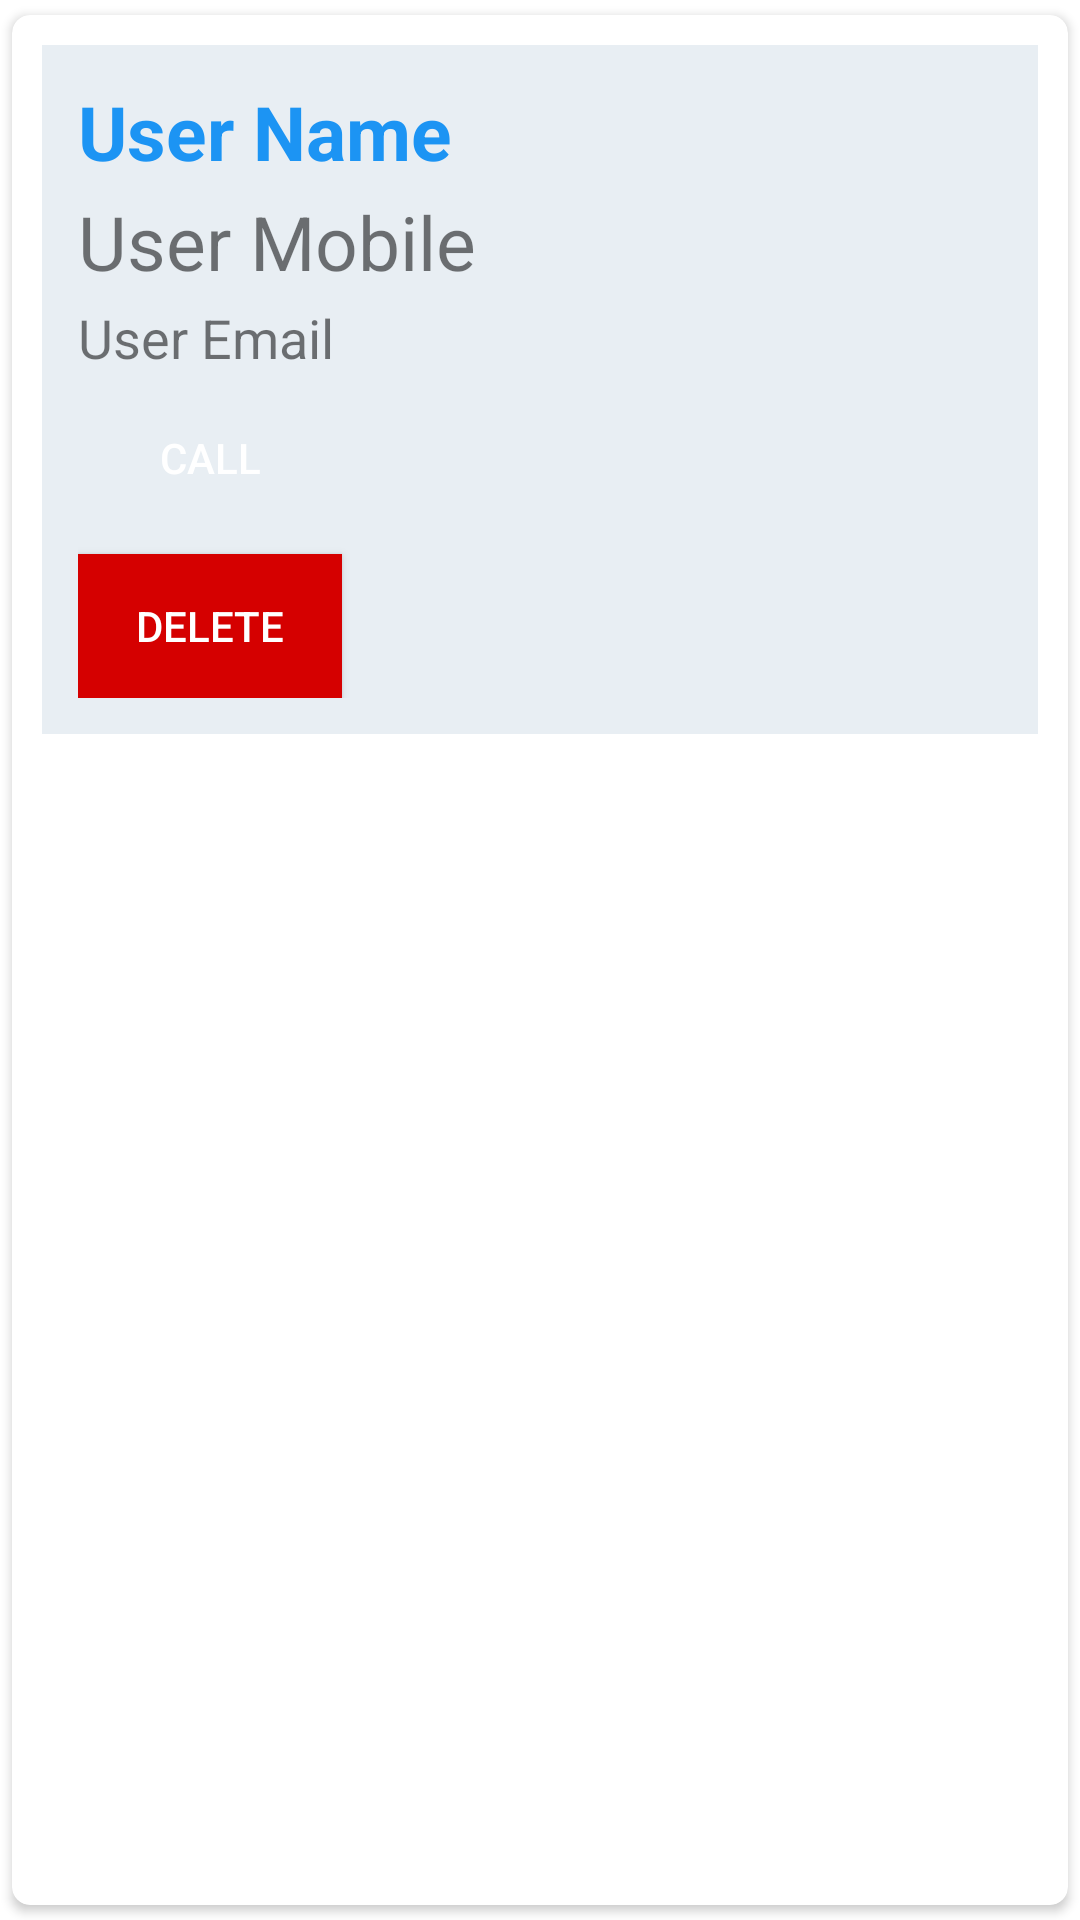

Produce the Android XML layout that renders to this screen, including the resource entries it uses.
<!-- AndroidManifest.xml: application theme Theme.MyContacts -->
<!-- res/layout/adapter_data.xml -->
<?xml version="1.0" encoding="utf-8"?>
<androidx.cardview.widget.CardView xmlns:android="http://schemas.android.com/apk/res/android"
    android:layout_width="match_parent"
    android:layout_height="wrap_content"
    xmlns:app="http://schemas.android.com/apk/res-auto"
    android:layout_gravity="center_horizontal"
    app:cardUseCompatPadding="true"
    app:cardCornerRadius="6dp"
    android:elevation="4dp"
    android:layout_margin="5dp"
    >

    <LinearLayout
        android:layout_width="match_parent"
        android:layout_height="wrap_content"
        android:orientation="horizontal">

        <LinearLayout
            android:layout_width="match_parent"
            android:layout_height="wrap_content"
            android:layout_margin="10dp"
            android:orientation="vertical"
            android:padding="12dp"
            android:background="@color/cardbg"
            >

            <TextView
                android:layout_width="300dp"
                android:layout_height="wrap_content"
                android:id="@+id/displayname"
                android:textSize="25sp"
                android:textStyle="bold"
                android:text="@string/user_name"
                android:textColor="@color/headercolor"/>

            <TextView
                android:layout_width="300dp"
                android:layout_height="wrap_content"
                android:id="@+id/displaycontact"
                android:textSize="25sp"
                android:text="@string/user_mobile"
                android:layout_marginTop="3dp"
                />

            <TextView
                android:layout_width="300dp"
                android:layout_height="wrap_content"
                android:id="@+id/displayemail"
                android:textSize="18sp"
                android:text="@string/user_email"
                android:layout_marginTop="3dp"
                />

            <androidx.appcompat.widget.AppCompatButton
                android:layout_width="wrap_content"
                android:layout_height="wrap_content"
                android:layout_marginTop="4dp"
                android:id="@+id/callButton"
                android:text="Call"
                android:padding="12dp"
                android:textColor="@color/white"
                android:background="@color/green"/>

            <androidx.appcompat.widget.AppCompatButton
                android:id="@+id/deleteButton"
                android:layout_width="wrap_content"
                android:padding="12dp"
                android:layout_marginTop="8dp"
                android:layout_height="wrap_content"
                android:background="@color/red"
                android:text="Delete"
                android:textColor="@color/white" />



        </LinearLayout>

    </LinearLayout>




</androidx.cardview.widget.CardView>
<!-- resources referenced by this layout -->
<resources>
  <color name="cardbg">#E8EEF3</color>
  <color name="headercolor">#1C94F3</color>
  <color name="red">#D50000</color>
  <color name="white">#FFFFFFFF</color>
  <string name="user_email">User Email</string>
  <string name="user_mobile">User Mobile</string>
  <string name="user_name">User Name</string>
  <style name="Theme.MyContacts" parent="Theme.MaterialComponents.DayNight.DarkActionBar">
          
          <item name="colorPrimary">@color/headercolor</item>
          <item name="colorPrimaryVariant">@color/btnbg</item>
          <item name="colorOnPrimary">@color/white</item>
          
          <item name="colorSecondary">@color/teal_200</item>
          <item name="colorSecondaryVariant">@color/teal_700</item>
          <item name="colorOnSecondary">@color/black</item>
          
          <item name="android:statusBarColor" tools:targetApi="l">?attr/colorPrimaryVariant</item>
          
      </style>
  <color name="btnbg">#2196F3</color>
  <color name="teal_200">#FF03DAC5</color>
  <color name="teal_700">#FF018786</color>
  <color name="black">#FF000000</color>
</resources>
